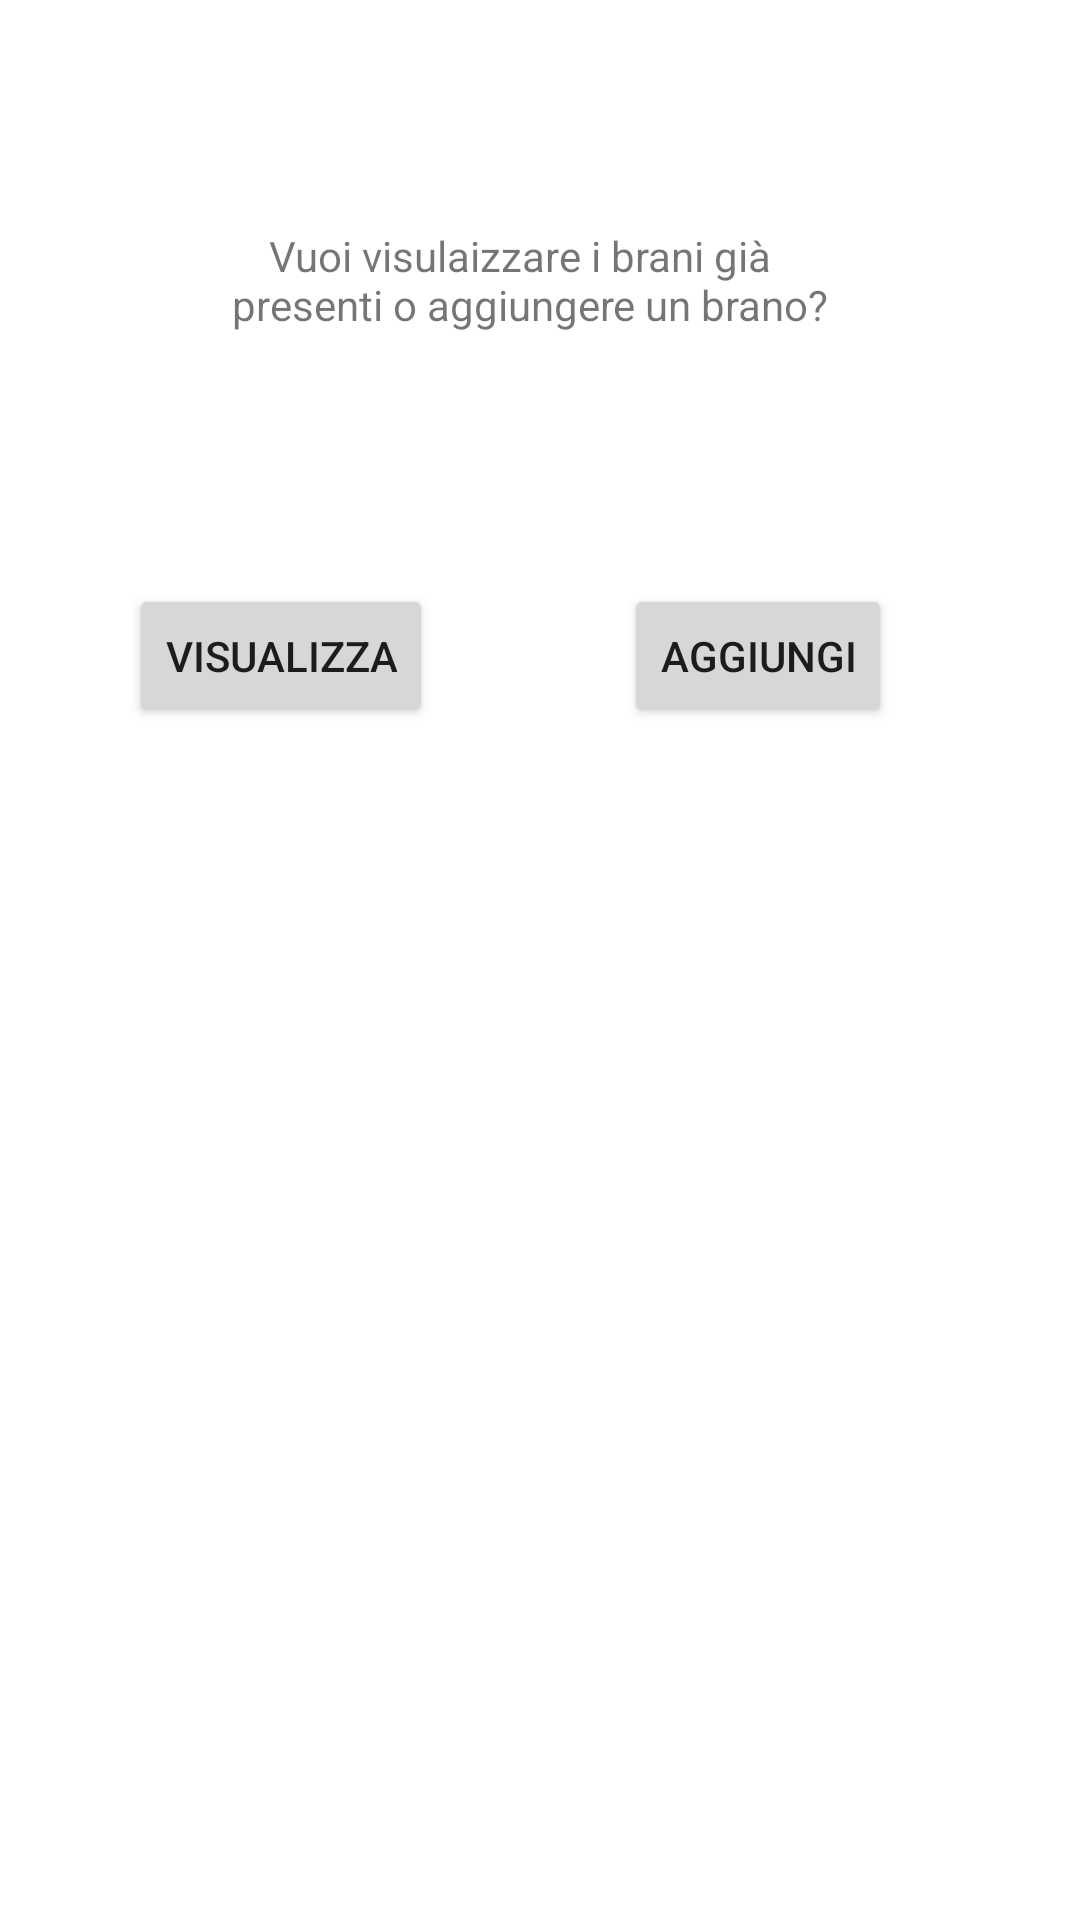

Here is an Android app screen rendered from its layout file. Give the layout XML and the strings, colors and styles it references.
<!-- AndroidManifest.xml: application theme Theme.Voltifygestore -->
<!-- res/layout/activity_main.xml -->
<?xml version="1.0" encoding="utf-8"?>
<androidx.constraintlayout.widget.ConstraintLayout xmlns:android="http://schemas.android.com/apk/res/android"
    xmlns:app="http://schemas.android.com/apk/res-auto"
    xmlns:tools="http://schemas.android.com/tools"
    android:layout_width="match_parent"
    android:layout_height="match_parent"
    tools:context=".MainActivity">

    <TextView
        android:layout_width="wrap_content"
        android:layout_height="wrap_content"
        android:gravity="center"
        android:text="@string/t1"
        app:layout_constraintBottom_toBottomOf="parent"
        app:layout_constraintHorizontal_bias="0.47"
        app:layout_constraintLeft_toLeftOf="parent"
        app:layout_constraintRight_toRightOf="parent"
        app:layout_constraintTop_toTopOf="parent"
        app:layout_constraintVertical_bias="0.125" />

    <Button
        android:id="@+id/b1"
        android:layout_width="wrap_content"
        android:layout_height="wrap_content"
        android:text="@string/b1"
        app:layout_constraintBottom_toBottomOf="parent"
        app:layout_constraintHorizontal_bias="0.166"
        app:layout_constraintLeft_toLeftOf="parent"
        app:layout_constraintRight_toRightOf="parent"
        app:layout_constraintTop_toTopOf="parent"
        app:layout_constraintVertical_bias="0.329" />

    <Button
        android:id="@+id/b2"
        android:layout_width="wrap_content"
        android:layout_height="wrap_content"
        android:text="@string/b2"
        app:layout_constraintBottom_toBottomOf="parent"
        app:layout_constraintHorizontal_bias="0.769"
        app:layout_constraintLeft_toLeftOf="parent"
        app:layout_constraintRight_toRightOf="parent"
        app:layout_constraintTop_toTopOf="parent"
        app:layout_constraintVertical_bias="0.329" />

</androidx.constraintlayout.widget.ConstraintLayout>
<!-- resources referenced by this layout -->
<resources>
  <string name="b1">Visualizza</string>
  <string name="b2">Aggiungi</string>
  <string name="t1">Vuoi visulaizzare i brani già \n presenti o aggiungere un brano?</string>
  <style name="Theme.Voltifygestore" parent="Theme.MaterialComponents.DayNight.DarkActionBar">
          
          <item name="colorPrimary">@color/purple_500</item>
          <item name="colorPrimaryVariant">@color/purple_700</item>
          <item name="colorOnPrimary">@color/white</item>
          
          <item name="colorSecondary">@color/teal_200</item>
          <item name="colorSecondaryVariant">@color/teal_700</item>
          <item name="colorOnSecondary">@color/black</item>
          
          <item name="android:statusBarColor" tools:targetApi="l">?attr/colorPrimaryVariant</item>
          
      </style>
  <!-- not gathered from this repository: default colours our renderer supplied (Android Studio template values) -->
  <color name="purple_500">#FF6200EE</color>
  <color name="purple_700">#FF3700B3</color>
  <color name="teal_200">#FF03DAC5</color>
  <color name="teal_700">#FF018786</color>
  <color name="black">#FF000000</color>
  <color name="white">#FFFFFFFF</color>
</resources>
